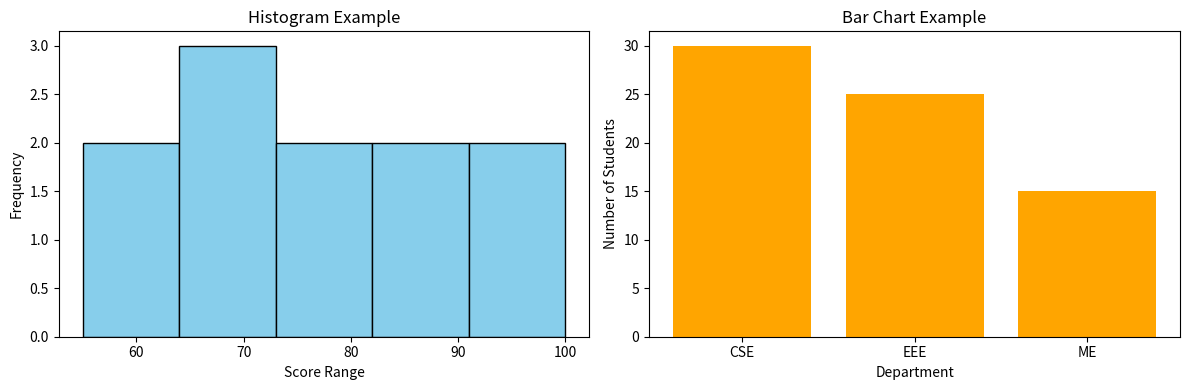

Recreate this plot in Python.
import matplotlib.pyplot as plt

# Data
data = [55, 60, 65, 70, 72, 75, 80, 85, 90, 95, 100]
categories = ['CSE', 'EEE', 'ME']
values = [30, 25, 15]

# Create horizontally arranged subplots (1 row, 2 columns)
fig, axs = plt.subplots(1, 2, figsize=(12, 4))

# Histogram (left)
axs[0].hist(data, bins=5, color='skyblue', edgecolor='black')
axs[0].set_title("Histogram Example")
axs[0].set_xlabel("Score Range")
axs[0].set_ylabel("Frequency")

# Bar Chart (right)
axs[1].bar(categories, values, color='orange')
axs[1].set_title("Bar Chart Example")
axs[1].set_xlabel("Department")
axs[1].set_ylabel("Number of Students")

# Adjust spacing between plots
plt.tight_layout()

# Show both side by side
plt.show()
